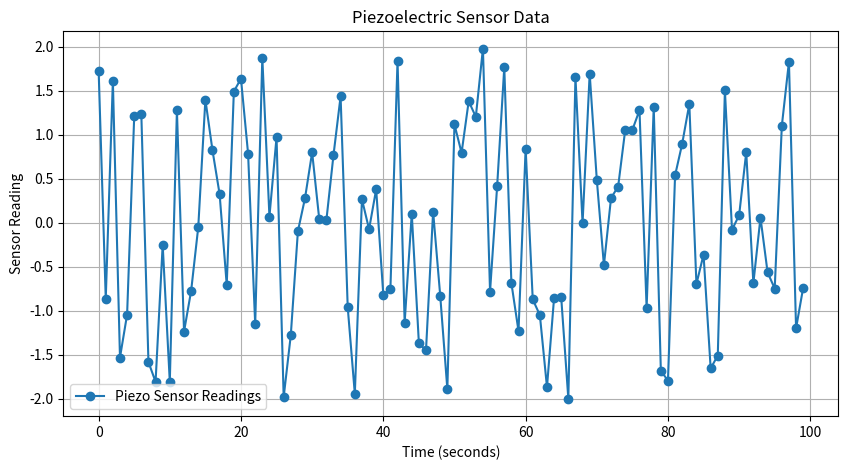

Recreate this plot in Python.
import csv
import random
import matplotlib.pyplot as plt

output_file = "piezo_sensor_data.csv"
num_samples = 100


with open(output_file, mode='w', newline='') as file:
    writer = csv.writer(file)
    writer.writerow(['Reading'])
    
    for _ in range(num_samples):
        reading = random.uniform(-2, 2)  
        writer.writerow([reading])

print(f"{num_samples} sensor readings saved to {output_file}.")


readings = []
with open(output_file, mode='r') as file:
    reader = csv.reader(file)
    next(reader) 
    for row in reader:
        if row:
            readings.append(float(row[0]))


plt.figure(figsize=(10, 5))
plt.plot(readings, marker='o', linestyle='-', label="Piezo Sensor Readings")
plt.title("Piezoelectric Sensor Data")
plt.xlabel("Time (seconds)")
plt.ylabel("Sensor Reading")
plt.grid(True)
plt.legend()
plt.show()
